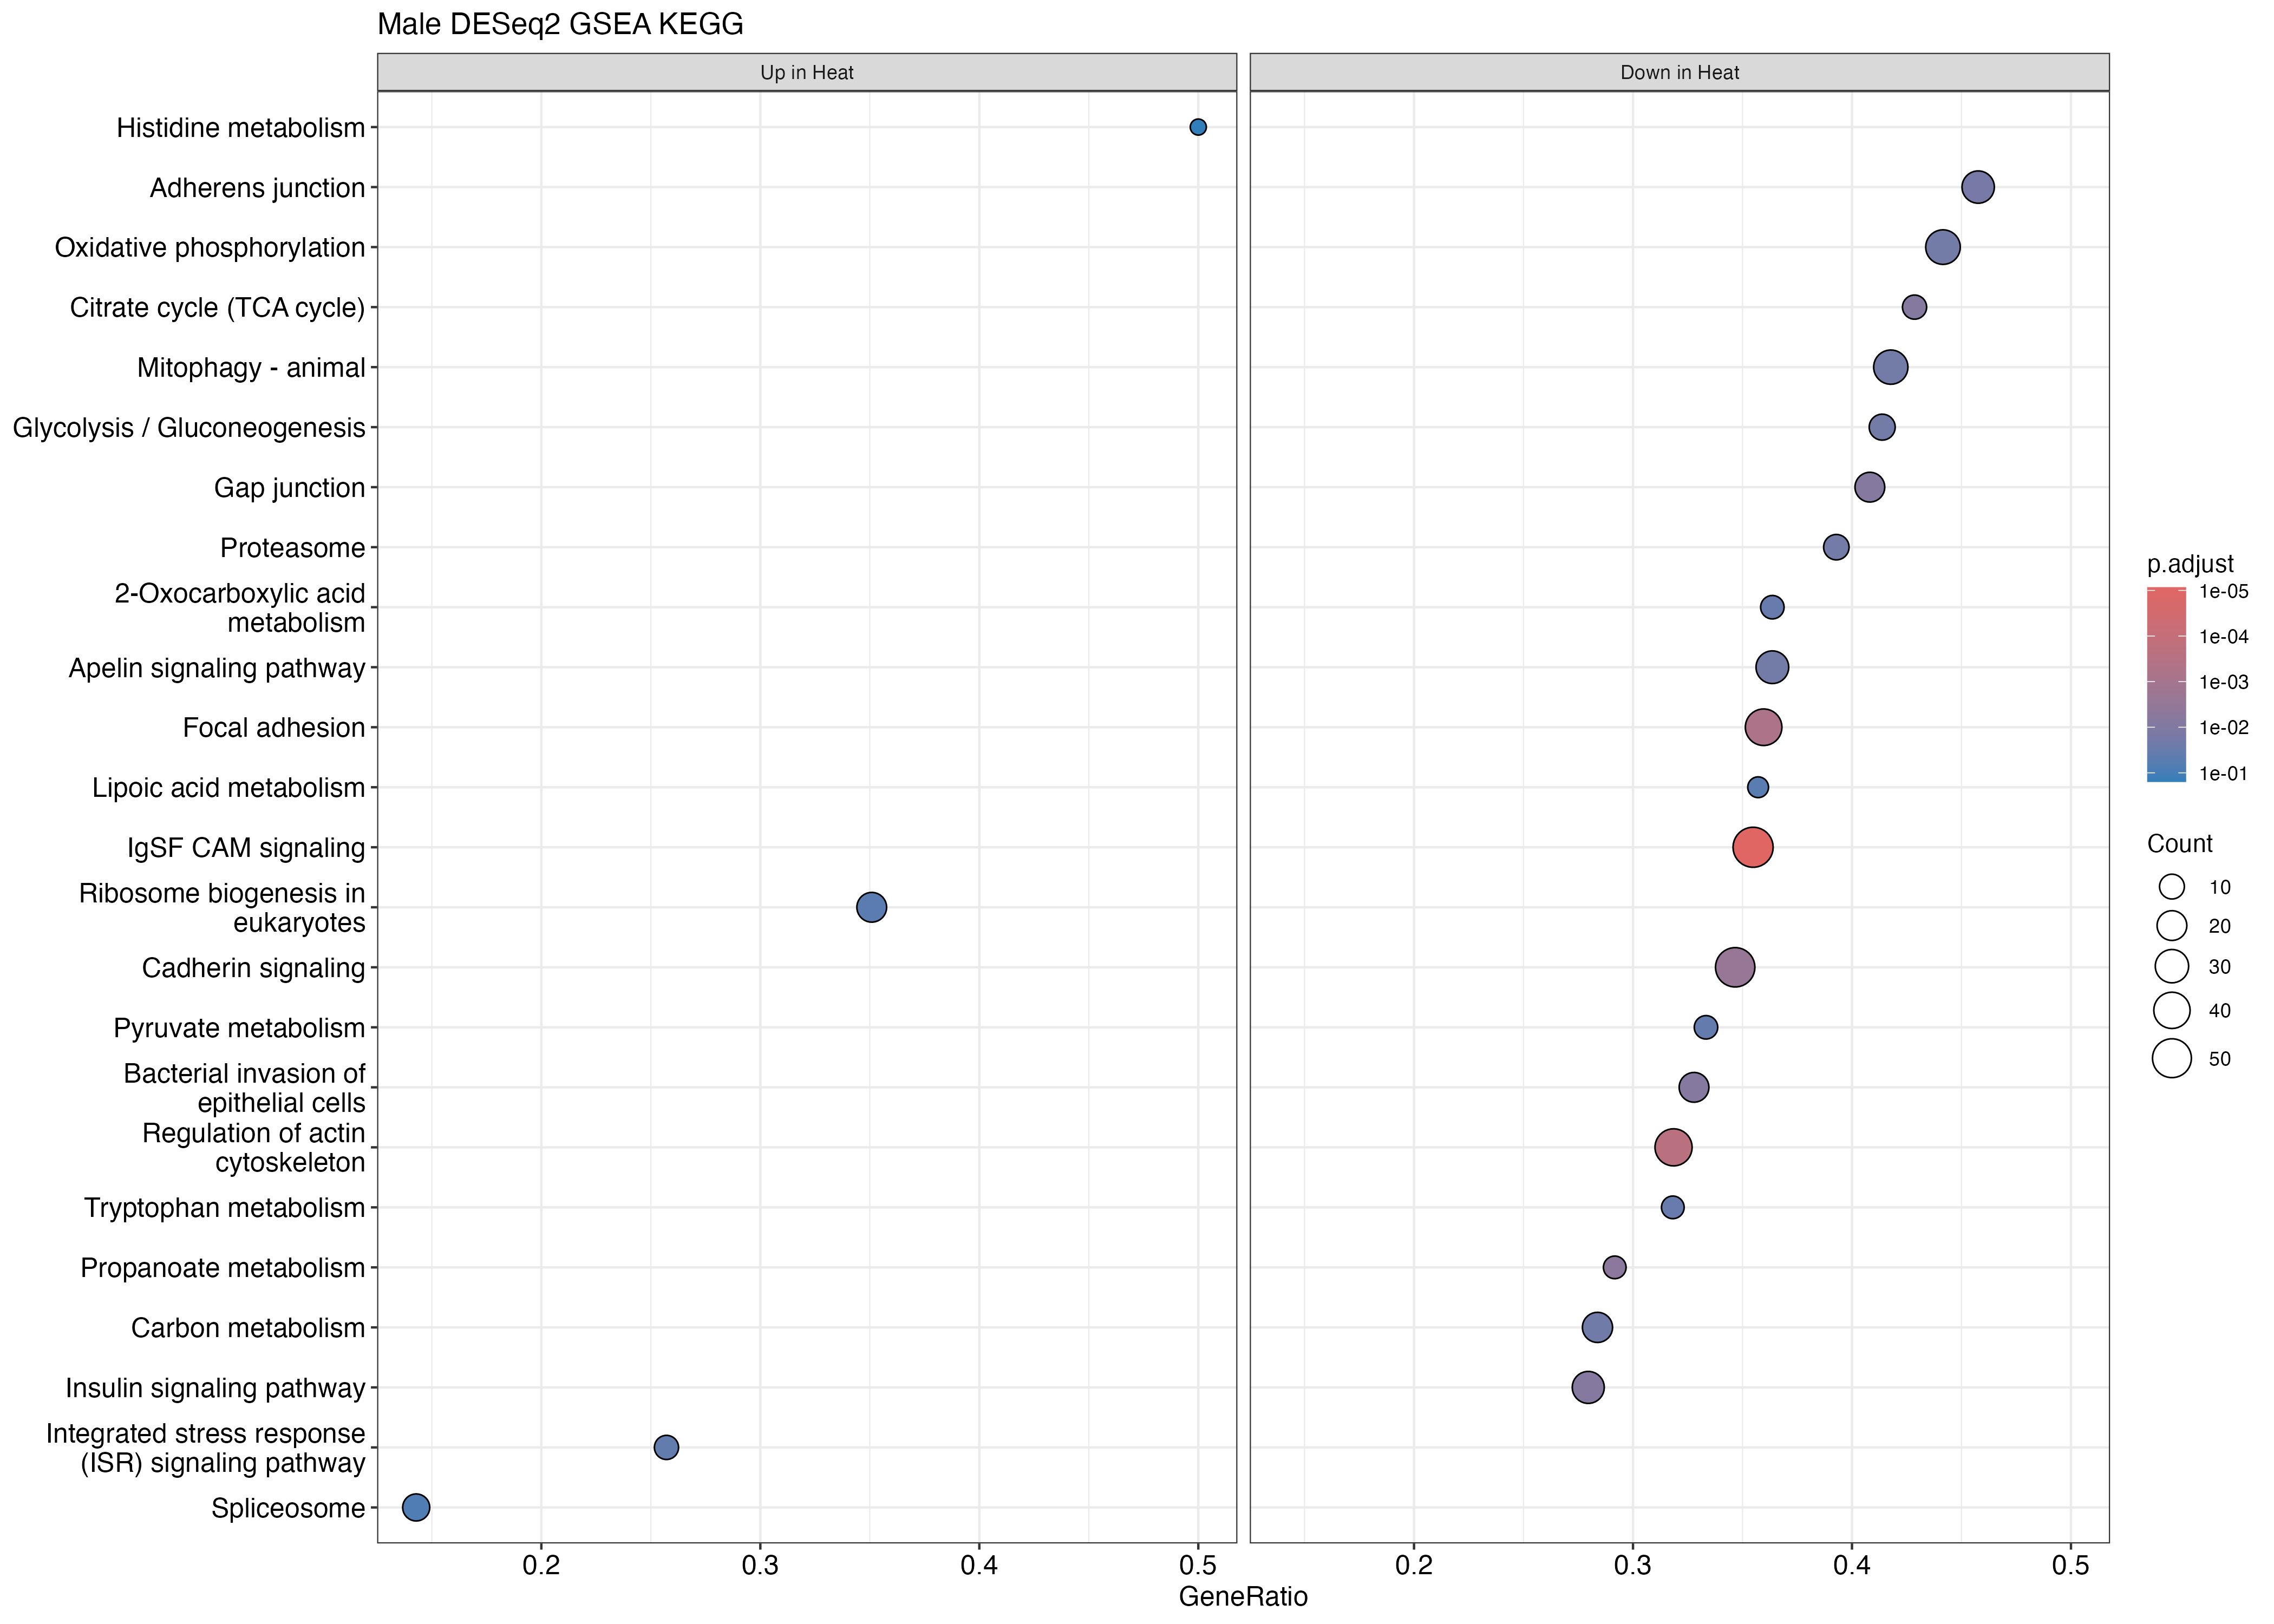

Values plotted in this chart, from the file beside it:
ID, Description, setSize, enrichmentScore, NES, pvalue, p.adjust, qvalue, rank, leading_edge, core_enrichment, log2err
tgu04517, IgSF CAM signaling, 155, -0.5359, -1.925, 4.8463339159509e-08, 8.62647437039259e-06, 5.55696214320922e-06, 1509, tags=35%, list=17%, signal=30%, 100227699/100219195/115498221/100228089/…, 0.7195
tgu00640, Propanoate metabolism, 24, -0.7135, -1.889, 0.0001531, 0.00545, 0.003511, 670, tags=29%, list=8%, signal=27%, 100224916/100227137/100224774/100219304/…, 0.5188
tgu04810, Regulation of actin cytoskeleton, 135, -0.5271, -1.865, 2.67529962352749e-06, 0.0002381, 0.0001534, 1201, tags=32%, list=14%, signal=28%, 100232504/100227812/100226729/100190509/…, 0.6273
tgu00020, Citrate cycle (TCA cycle), 21, -0.7249, -1.847, 0.0003085, 0.007488, 0.004824, 1065, tags=43%, list=12%, signal=38%, 100224627/100229811/100225079/100227287/…, 0.4985
tgu04510, Focal adhesion, 114, -0.5328, -1.839, 1.02616581475707e-05, 0.0006089, 0.0003922, 1703, tags=36%, list=20%, signal=29%, 100223949/100219180/100217512/100231612/…, 0.5933
tgu05100, Bacterial invasion of epithelial cells, 61, -0.5642, -1.815, 0.000262, 0.007488, 0.004824, 1451, tags=33%, list=17%, signal=28%, 100190432/100221851/100227812/100226729/…, 0.4985
tgu04540, Gap junction, 49, -0.5815, -1.757, 0.0003786, 0.007488, 0.004824, 1499, tags=41%, list=17%, signal=34%, 100227554/100219195/100227442/100227812/…, 0.4985
tgu03050, Proteasome, 28, -0.6389, -1.751, 0.001292, 0.01873, 0.01207, 1674, tags=39%, list=19%, signal=32%, 100190708/100227482/100190270/100190290/…, 0.4551
tgu00010, Glycolysis / Gluconeogenesis, 29, -0.6245, -1.74, 0.001359, 0.01873, 0.01207, 972, tags=41%, list=11%, signal=37%, 100220560/100218728/100222163/100224916/…, 0.4551
tgu04520, Adherens junction, 59, -0.547, -1.726, 0.0008895, 0.01583, 0.0102, 2096, tags=46%, list=24%, signal=35%, 100220311/100229462/100221008/100220619/…, 0.4773
tgu04156, Integrated stress response (ISR) signali…, 35, 0.5358, 1.701, 0.005065, 0.0392, 0.02525, 516, tags=26%, list=6%, signal=24%, 100226844/100218236/100218505/100223585/…, 0.407
tgu01210, 2-Oxocarboxylic acid metabolism, 22, -0.6492, -1.695, 0.003772, 0.03306, 0.0213, 1065, tags=36%, list=12%, signal=32%, 100224627/100229811/100225395/100225079/…, 0.4317
tgu00380, Tryptophan metabolism, 22, -0.6485, -1.693, 0.003901, 0.03306, 0.0213, 654, tags=32%, list=8%, signal=30%, 100229598/100219304/100230199/100226881/…, 0.4317
tgu04519, Cadherin signaling, 150, -0.467, -1.69, 6.08566031563291e-05, 0.002708, 0.001745, 1831, tags=35%, list=21%, signal=28%, 100224295/100222405/100217542/100222689/…, 0.5573
tgu00620, Pyruvate metabolism, 24, -0.6374, -1.687, 0.004487, 0.03631, 0.02339, 908, tags=33%, list=10%, signal=30%, 100190661/100218728/100224916/100225079/…, 0.407
tgu04910, Insulin signaling pathway, 93, -0.4993, -1.67, 0.0003514, 0.007488, 0.004824, 1254, tags=28%, list=14%, signal=24%, 100221300/100190399/100232504/100190285/…, 0.4985
tgu04371, Apelin signaling pathway, 77, -0.5021, -1.644, 0.00143, 0.01873, 0.01207, 1783, tags=36%, list=20%, signal=29%, 100230911/100220812/100232622/100225544/…, 0.4551
tgu00190, Oxidative phosphorylation, 77, -0.5, -1.637, 0.001579, 0.01873, 0.01207, 2228, tags=44%, list=26%, signal=33%, 115490907/100228726/100190392/100229692/…, 0.4551
tgu00785, Lipoic acid metabolism, 14, -0.6996, -1.63, 0.008581, 0.05544, 0.03571, 1020, tags=36%, list=12%, signal=32%, 100229811/100225079/100221470/100230199/…, 0.3807
tgu04137, Mitophagy - animal, 79, -0.4971, -1.629, 0.001513, 0.01873, 0.01207, 2010, tags=42%, list=23%, signal=32%, 100218860/115491460/105760064/100225715/…, 0.4551
tgu01200, Carbon metabolism, 74, -0.4896, -1.608, 0.001989, 0.0217, 0.01398, 1065, tags=28%, list=12%, signal=25%, 100224627/100229811/100220560/100218728/…, 0.4317
tgu00340, Histidine metabolism, 6, 0.7862, 1.595, 0.03597, 0.1566, 0.1009, 307, tags=50%, list=4%, signal=48%, 100229258/100229152/100229105, 0.3218
tgu03008, Ribosome biogenesis in eukaryotes, 57, 0.4474, 1.581, 0.007727, 0.0529, 0.03408, 1276, tags=35%, list=15%, signal=30%, 100229679/100223344/100218116/100232267/…, 0.407
tgu04270, Vascular smooth muscle contraction, 60, -0.4966, -1.572, 0.00661, 0.04706, 0.03031, 1499, tags=30%, list=17%, signal=25%, 100227554/100219195/100227442/100190399/…, 0.407
tgu04625, C-type lectin receptor signaling pathway, 61, -0.4816, -1.55, 0.01052, 0.06245, 0.04023, 2466, tags=48%, list=28%, signal=34%, 100190361/100222469/100217488/100225101/…, 0.3807
tgu04920, Adipocytokine signaling pathway, 45, -0.5091, -1.535, 0.01328, 0.0745, 0.04799, 1367, tags=29%, list=16%, signal=24%, 100224702/100232504/100220015/100227254/…, 0.3807
tgu04530, Tight junction, 94, -0.4527, -1.53, 0.003747, 0.03306, 0.0213, 2123, tags=37%, list=24%, signal=28%, 100228191/100224192/100228605/100217782/…, 0.4317
tgu04672, Intestinal immune network for IgA produc…, 14, -0.6557, -1.528, 0.02642, 0.1306, 0.08414, 781, tags=21%, list=9%, signal=20%, 100224836/100219853/100232284, 0.3525
tgu04820, Cytoskeleton in muscle cells, 97, -0.4461, -1.52, 0.005837, 0.04329, 0.02789, 1691, tags=31%, list=19%, signal=25%, 100223417/100192321/100217512/100225780/…, 0.407
tgu05132, Salmonella infection, 155, -0.4219, -1.515, 0.002072, 0.0217, 0.01398, 1383, tags=27%, list=16%, signal=23%, 100225720/100224702/100222386/100229232/…, 0.4317
tgu04370, VEGF signaling pathway, 42, -0.5025, -1.512, 0.02999, 0.1405, 0.0905, 1703, tags=36%, list=20%, signal=29%, 100223949/100229058/100219195/100227442/…, 0.3525
tgu03273, Virion - Lassa virus and SFTS virus, 10, -0.701, -1.511, 0.03694, 0.1566, 0.1009, 1649, tags=50%, list=19%, signal=41%, 100226382/100219894/100228833/100222467/…, 0.3218
tgu00030, Pentose phosphate pathway, 16, -0.6301, -1.505, 0.03282, 0.1498, 0.09648, 972, tags=44%, list=11%, signal=39%, 100220560/100222163/100230152/100190055/…, 0.3218
tgu04518, Integrin signaling, 74, -0.456, -1.498, 0.0091, 0.05585, 0.03598, 1963, tags=36%, list=23%, signal=29%, 100230709/100228725/100221336/100223949/…, 0.3807
tgu04144, Endocytosis, 167, -0.4112, -1.494, 0.002323, 0.02297, 0.0148, 2509, tags=41%, list=29%, signal=30%, 100231817/100220086/100221166/100190361/…, 0.4317
tgu04514, Cell adhesion molecule (CAM) interaction, 43, -0.4937, -1.483, 0.0364, 0.1566, 0.1009, 781, tags=19%, list=9%, signal=17%, 100224836/100228982/100219853/100230947/…, 0.3218
tgu04340, Hedgehog signaling pathway, 39, -0.5103, -1.48, 0.01969, 0.1062, 0.06842, 2039, tags=38%, list=23%, signal=30%, 100227139/100223849/100217970/100231092/…, 0.3525
tgu04140, Autophagy - animal, 131, -0.414, -1.467, 0.008721, 0.05544, 0.03571, 1720, tags=27%, list=20%, signal=22%, 100225544/100223949/100226275/100221598/…, 0.3807
tgu00100, Steroid biosynthesis, 14, -0.6288, -1.465, 0.04817, 0.1824, 0.1175, 1840, tags=43%, list=21%, signal=34%, 100217567/100220338/100223763/100229624/…, 0.2664
tgu00270, Cysteine and methionine metabolism, 29, -0.52, -1.449, 0.04634, 0.1793, 0.1155, 2107, tags=34%, list=24%, signal=26%, 105758742/100227866/100218113/100226730/…, 0.2572
tgu04012, ErbB signaling pathway, 56, -0.4661, -1.444, 0.02557, 0.13, 0.08376, 1465, tags=38%, list=17%, signal=31%, 100219195/100221851/100219415/100227442/…, 0.3525
tgu04146, Peroxisome, 63, -0.4506, -1.442, 0.02976, 0.1405, 0.0905, 2006, tags=38%, list=23%, signal=30%, 101233694/100218359/100225380/100223841/…, 0.3525
tgu04912, GnRH signaling pathway, 52, -0.4578, -1.433, 0.03887, 0.1609, 0.1037, 1499, tags=35%, list=17%, signal=29%, 100227554/100226231/100219195/100219415/…, 0.3218
tgu04210, Apoptosis, 83, -0.4317, -1.432, 0.02109, 0.1104, 0.07113, 783, tags=22%, list=9%, signal=20%, 100221542/100219602/100218002/100217811/…, 0.3525
tgu04260, Cardiac muscle contraction, 36, -0.4871, -1.411, 0.04485, 0.1774, 0.1143, 737, tags=28%, list=8%, signal=26%, 100223119/100232751/100219261/100225003/…, 0.3218
tgu03040, Spliceosome, 98, 0.3548, 1.393, 0.01339, 0.0745, 0.04799, 992, tags=14%, list=11%, signal=13%, 100228250/100230624/100219525/115498234/…, 0.3807
tgu04068, FoxO signaling pathway, 91, -0.4083, -1.361, 0.04225, 0.1709, 0.1101, 773, tags=20%, list=9%, signal=18%, 100219602/100217811/101233205/100232589/…, 0.2489
